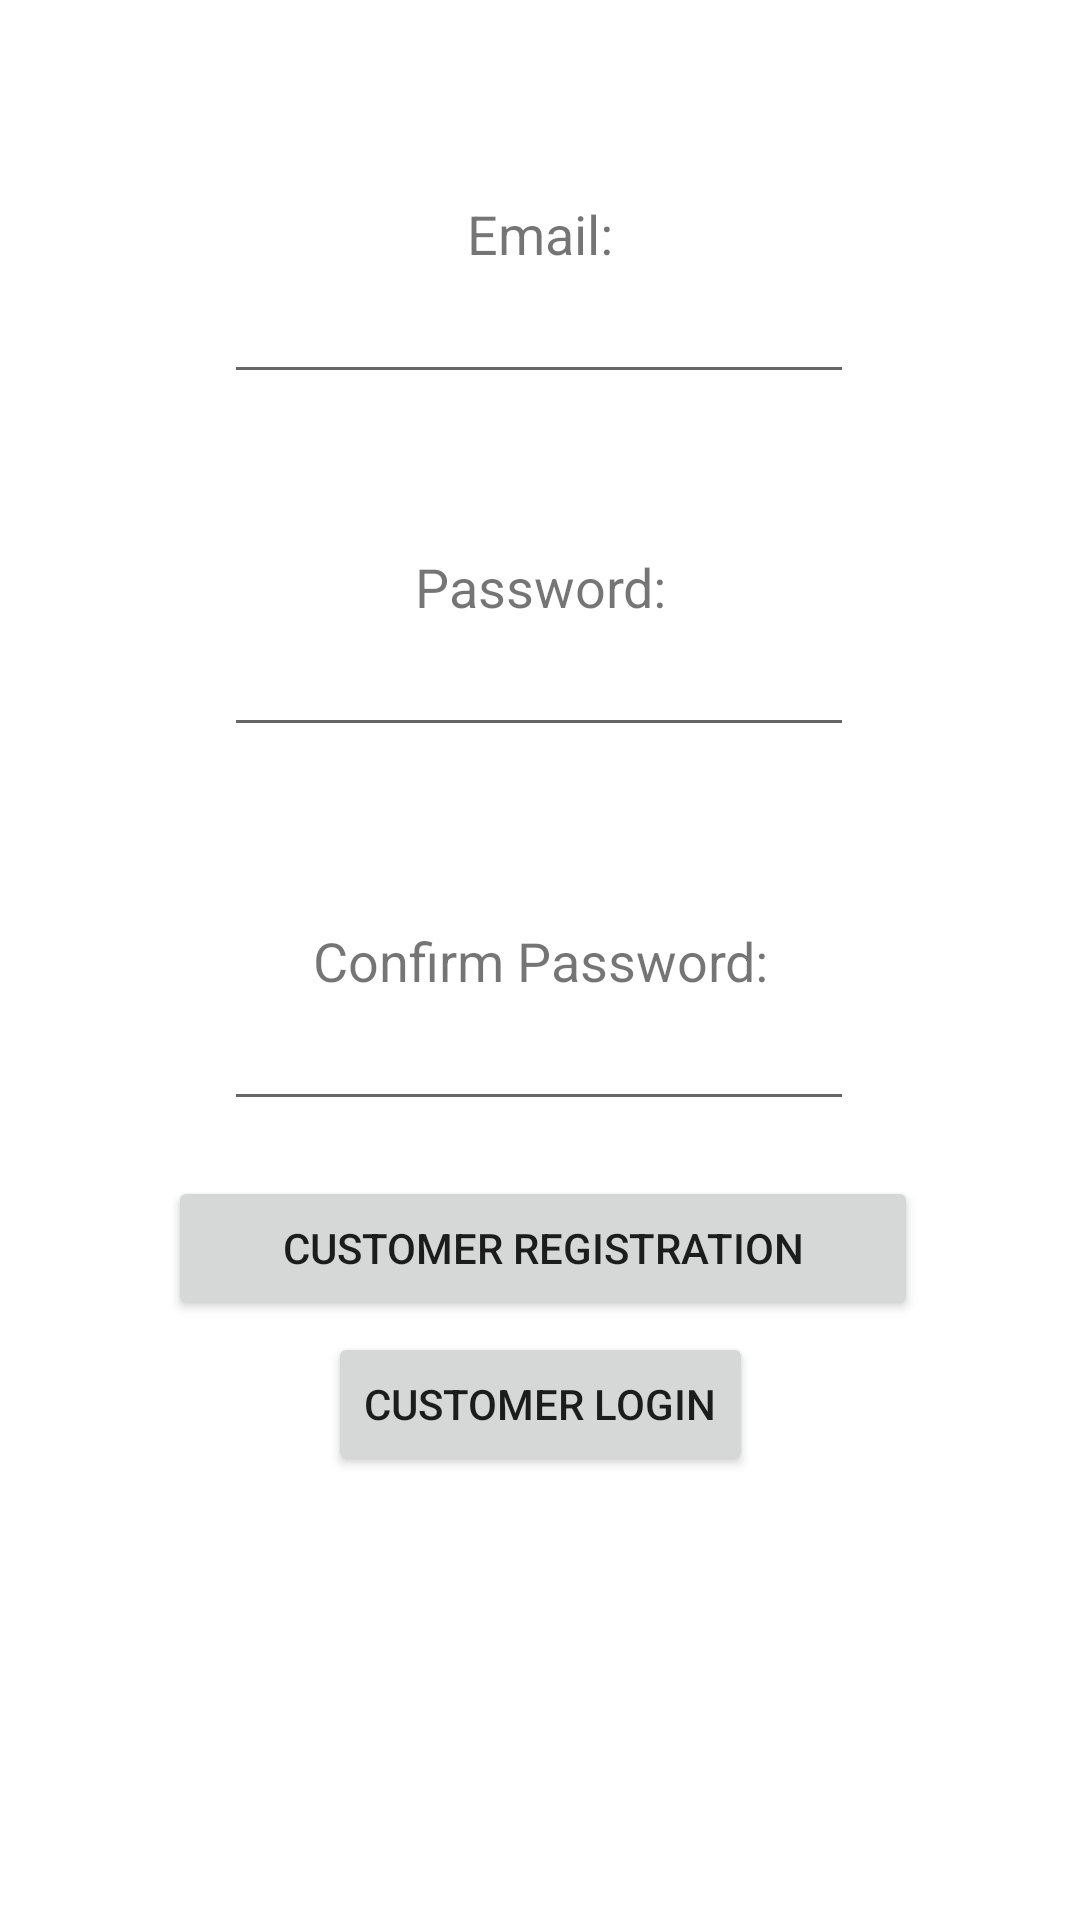

Layout XML and referenced resources for this Android screen:
<!-- AndroidManifest.xml: application theme Theme.FoodSaver -->
<!-- res/layout/activity_registrationcustomer.xml -->
<?xml version="1.0" encoding="utf-8"?>
<androidx.constraintlayout.widget.ConstraintLayout xmlns:android="http://schemas.android.com/apk/res/android"
    xmlns:app="http://schemas.android.com/apk/res-auto"
    xmlns:tools="http://schemas.android.com/tools"
    android:layout_width="match_parent"
    android:layout_height="match_parent"
    tools:context=".RegistrationCustomer">

    <TextView
        android:id="@+id/EmailError"
        android:layout_width="match_parent"
        android:layout_height="wrap_content"
        android:text="@string/email_error"
        android:textAlignment="center"
        android:textColor="@color/design_default_color_error"
        app:layout_constraintBottom_toTopOf="@+id/EmailLabel"
        app:layout_constraintEnd_toEndOf="parent"
        app:layout_constraintHorizontal_bias="0.0"
        app:layout_constraintStart_toStartOf="parent"
        app:layout_constraintTop_toTopOf="parent"
        app:layout_constraintVertical_bias="0.875" />

    <TextView
        android:id="@+id/EmailLabel"
        android:layout_width="match_parent"
        android:layout_height="wrap_content"
        android:labelFor="@id/EmailInput"
        android:text="@string/email_label"
        android:textAlignment="center"
        android:textSize="18sp"
        app:layout_constraintBottom_toTopOf="@+id/EmailInput"
        app:layout_constraintEnd_toEndOf="parent"
        app:layout_constraintHorizontal_bias="0.0"
        app:layout_constraintStart_toStartOf="parent" />

    <EditText
        android:id="@+id/EmailInput"
        android:layout_width="wrap_content"
        android:layout_height="wrap_content"
        android:layout_marginBottom="52dp"
        android:ems="10"
        android:importantForAutofill="no"
        android:inputType="textEmailAddress"
        app:layout_constraintBottom_toTopOf="@+id/PasswordLabel"
        app:layout_constraintEnd_toEndOf="parent"
        app:layout_constraintHorizontal_bias="0.497"
        app:layout_constraintStart_toStartOf="parent" />

    <TextView
        android:id="@+id/PasswordLabel"
        android:layout_width="match_parent"
        android:layout_height="wrap_content"
        android:labelFor="@id/PasswordInput"
        android:text="@string/password_label"
        android:textAlignment="center"
        android:textSize="18sp"
        app:layout_constraintBottom_toTopOf="@+id/PasswordInput"
        app:layout_constraintEnd_toEndOf="parent"
        app:layout_constraintHorizontal_bias="0.0"
        app:layout_constraintStart_toStartOf="parent" />

    <EditText
        android:id="@+id/PasswordInput"
        android:layout_width="wrap_content"
        android:layout_height="wrap_content"
        android:layout_marginBottom="28dp"
        android:ems="10"
        android:inputType="textPassword"
        app:layout_constraintBottom_toTopOf="@+id/PasswordError"
        app:layout_constraintEnd_toEndOf="parent"
        app:layout_constraintHorizontal_bias="0.497"
        app:layout_constraintStart_toStartOf="parent"
        android:importantForAutofill="no" />

    <TextView
        android:id="@+id/ConfirmPasswordLabel"
        android:layout_width="match_parent"
        android:layout_height="wrap_content"
        android:labelFor="@id/ConfirmPasswordInput"
        android:text="@string/confirm_password_label"
        android:textAlignment="center"
        android:textSize="18sp"
        app:layout_constraintBottom_toBottomOf="parent"
        app:layout_constraintEnd_toEndOf="parent"
        app:layout_constraintHorizontal_bias="0.0"
        app:layout_constraintStart_toStartOf="parent"
        app:layout_constraintTop_toTopOf="parent" />

    <EditText
        android:id="@+id/ConfirmPasswordInput"
        android:layout_width="wrap_content"
        android:layout_height="wrap_content"
        android:ems="10"
        android:inputType="textPassword"
        app:layout_constraintBottom_toTopOf="@+id/RegisterButton"
        app:layout_constraintEnd_toEndOf="parent"
        app:layout_constraintHorizontal_bias="0.497"
        app:layout_constraintStart_toStartOf="parent"
        app:layout_constraintTop_toBottomOf="@+id/ConfirmPasswordLabel"
        app:layout_constraintVertical_bias="0.0"
        android:importantForAutofill="no" />

    <Button
        android:id="@+id/RegisterButton"
        android:layout_width="250dp"
        android:layout_height="48dp"
        android:layout_marginStart="70dp"
        android:layout_marginEnd="70dp"
        android:layout_marginBottom="4dp"
        android:width="150dp"
        android:onClick="registerCustomer"
        android:text="Customer Registration"
        android:textSize="14sp"
        app:layout_constraintBottom_toTopOf="@+id/CustomerLoginBtn"
        app:layout_constraintEnd_toEndOf="parent"
        app:layout_constraintHorizontal_bias="0.476"
        app:layout_constraintStart_toStartOf="parent" />

    <TextView
        android:id="@+id/PasswordError"
        android:layout_width="match_parent"
        android:layout_height="wrap_content"
        android:layout_marginBottom="12dp"
        android:text="@string/password_error"
        android:textAlignment="center"
        android:textColor="@color/design_default_color_error"
        app:layout_constraintBottom_toTopOf="@+id/ConfirmPasswordLabel"
        app:layout_constraintEnd_toEndOf="parent"
        app:layout_constraintHorizontal_bias="0.0"
        app:layout_constraintStart_toStartOf="parent" />

    <Button
        android:id="@+id/CustomerLoginBtn"
        android:layout_width="wrap_content"
        android:layout_height="wrap_content"
        android:layout_marginBottom="148dp"
        android:onClick="loadCustomerLogin"
        android:text="@string/customer_login_btn"
        app:layout_constraintBottom_toBottomOf="parent"
        app:layout_constraintEnd_toEndOf="parent"
        app:layout_constraintStart_toStartOf="parent" />

</androidx.constraintlayout.widget.ConstraintLayout>
<!-- resources referenced by this layout -->
<resources>
  <string name="confirm_password_label">Confirm Password:</string>
  <string name="customer_login_btn">Customer Login</string>
  <string name="email_error" />
  <string name="email_label">Email:</string>
  <string name="password_error" />
  <string name="password_label">Password:</string>
  <style name="Theme.FoodSaver" parent="Theme.MaterialComponents.DayNight.DarkActionBar">
          
          <item name="colorPrimary">@color/blue</item>
          <item name="colorPrimaryVariant">@color/purple_700</item>
          <item name="colorOnPrimary">@color/white</item>
          
          <item name="colorSecondary">@color/teal_200</item>
          <item name="colorSecondaryVariant">@color/teal_700</item>
          <item name="colorOnSecondary">@color/black</item>
          
          <item name="android:statusBarColor" tools:targetApi="l">?attr/colorPrimaryVariant</item>
          
      </style>
  <color name="blue">#0092CA</color>
  <color name="purple_700">#FF3700B3</color>
  <color name="white">#FFFFFFFF</color>
  <color name="teal_200">#FF03DAC5</color>
  <color name="teal_700">#FF018786</color>
  <color name="black">#FF000000</color>
</resources>
